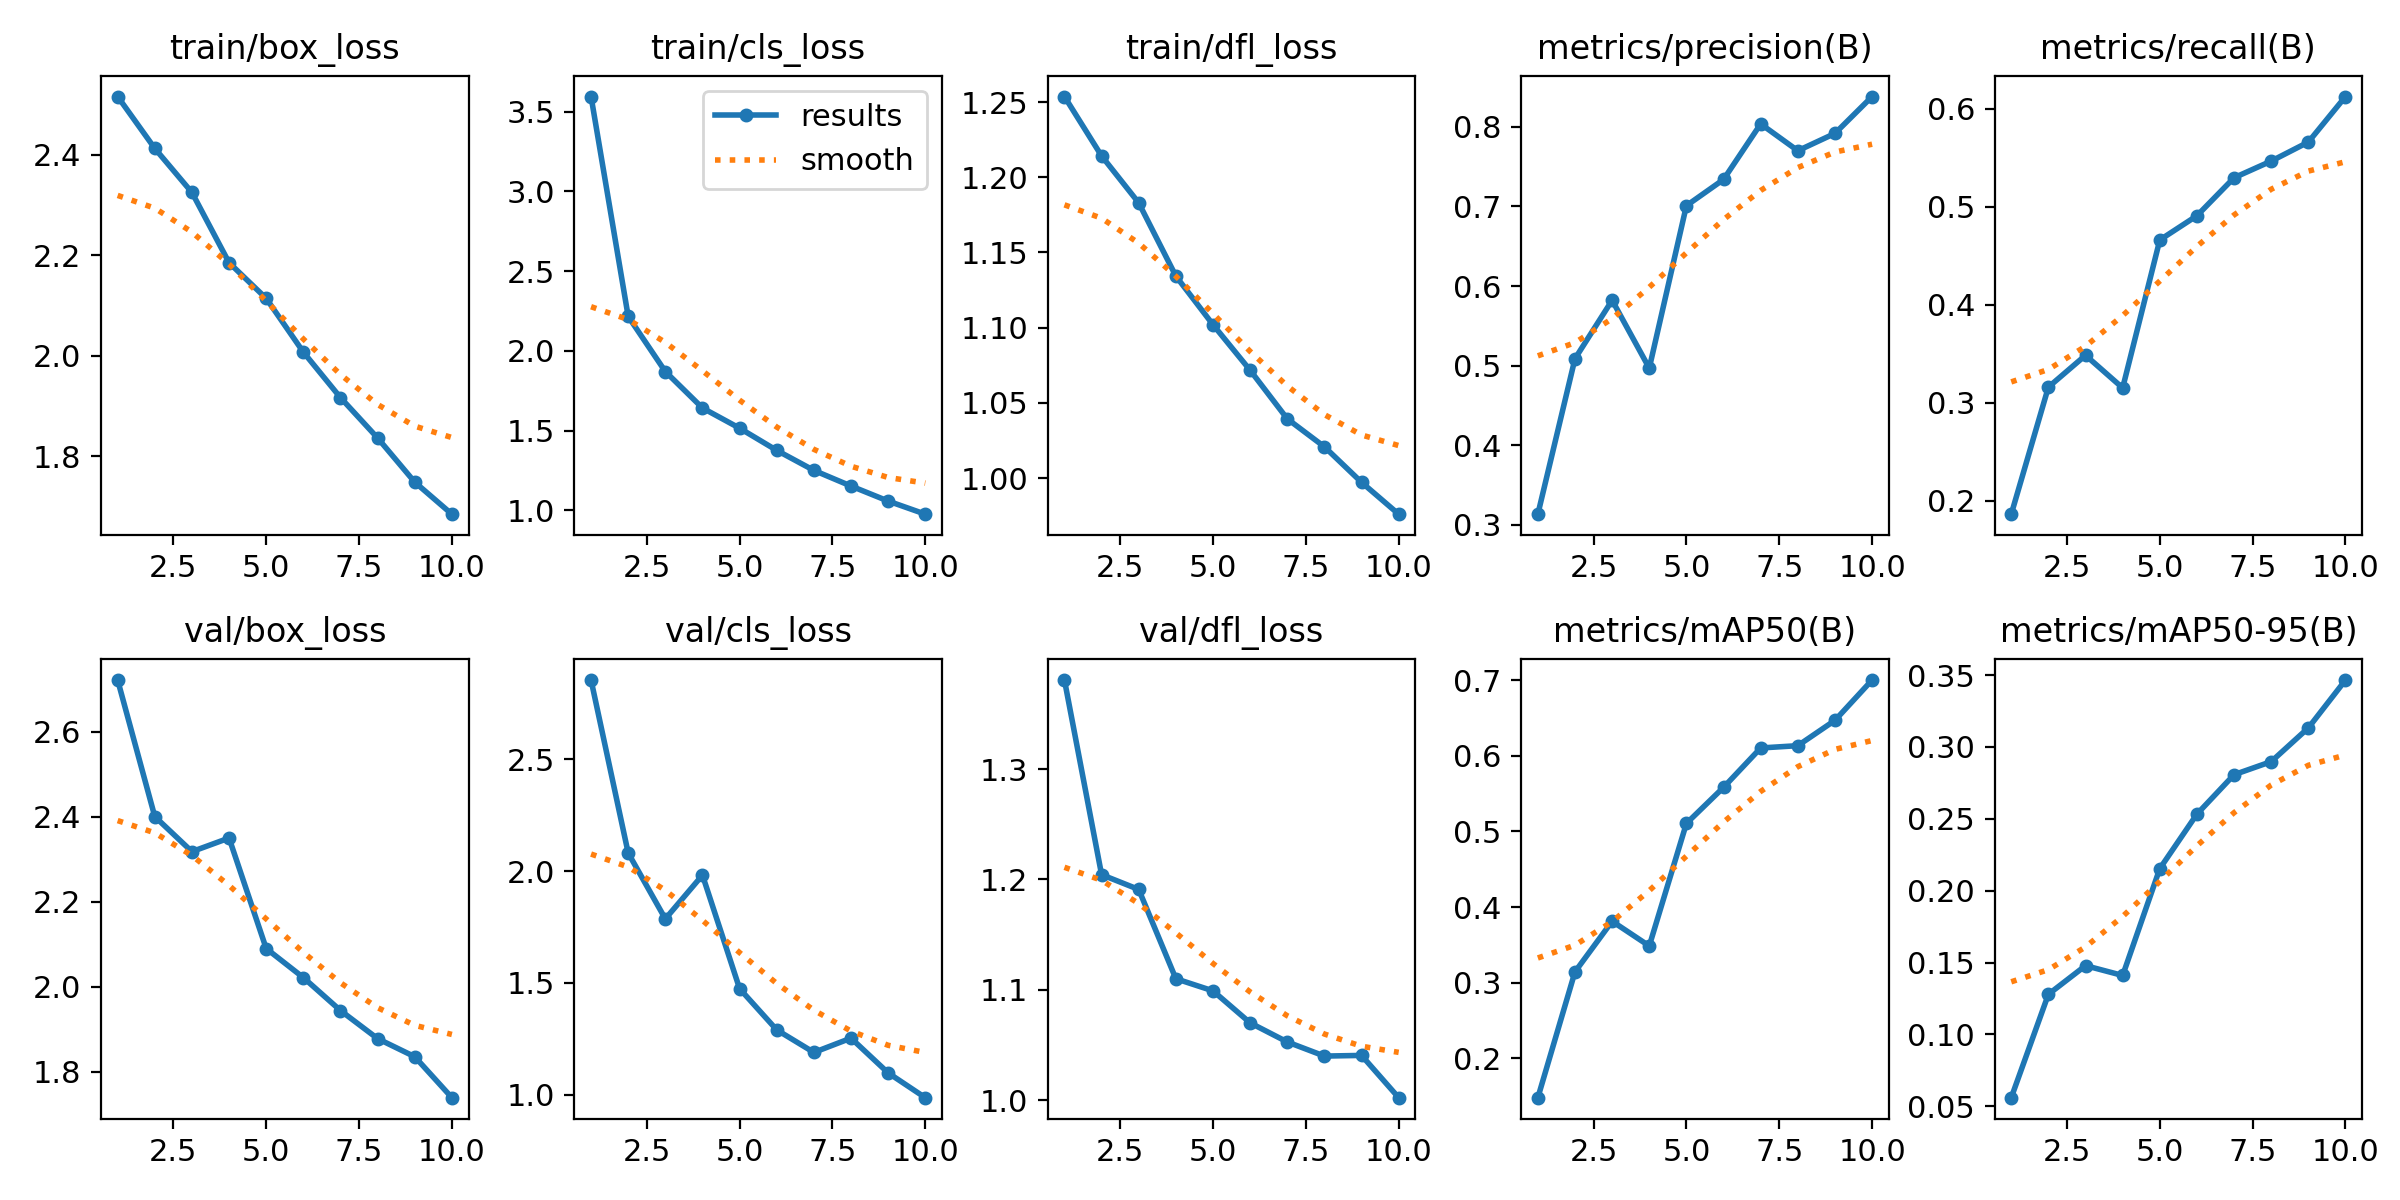

The file beside this chart, header and first rows:
epoch, train/box_loss, train/cls_loss, train/dfl_loss, metrics/precision(B), metrics/recall(B), metrics/mAP50(B), metrics/mAP50-95(B), val/box_loss, val/cls_loss, val/dfl_loss, lr/pg0, lr/pg1, lr/pg2
1, 2.516, 3.595, 1.254, 0.3135, 0.1864, 0.1482, 0.05602, 2.722, 2.854, 1.381, 0.0006641, 0.0006641, 0.0006641
2, 2.413, 2.216, 1.214, 0.5088, 0.3161, 0.3145, 0.1279, 2.401, 2.081, 1.204, 0.001199, 0.001199, 0.001199
3, 2.325, 1.87, 1.183, 0.5821, 0.3486, 0.3813, 0.1479, 2.318, 1.786, 1.191, 0.001602, 0.001602, 0.001602
4, 2.185, 1.642, 1.134, 0.4968, 0.3153, 0.3487, 0.141, 2.35, 1.982, 1.11, 0.001406, 0.001406, 0.001406
5, 2.114, 1.515, 1.102, 0.7009, 0.4663, 0.5106, 0.2154, 2.09, 1.474, 1.099, 0.001406, 0.001406, 0.001406
6, 2.007, 1.376, 1.072, 0.7338, 0.491, 0.5583, 0.2532, 2.022, 1.29, 1.07, 0.001208, 0.001208, 0.001208
7, 1.916, 1.251, 1.039, 0.8036, 0.5298, 0.6104, 0.2807, 1.944, 1.189, 1.053, 0.00101, 0.00101, 0.00101
8, 1.836, 1.152, 1.021, 0.7699, 0.5468, 0.6134, 0.2898, 1.878, 1.253, 1.04, 0.000812, 0.000812, 0.000812
9, 1.748, 1.058, 0.9972, 0.7916, 0.5662, 0.6469, 0.3132, 1.835, 1.098, 1.04, 0.000614, 0.000614, 0.000614
10, 1.684, 0.976, 0.976, 0.8379, 0.6127, 0.7001, 0.3465, 1.739, 0.987, 1.002, 0.000416, 0.000416, 0.000416
